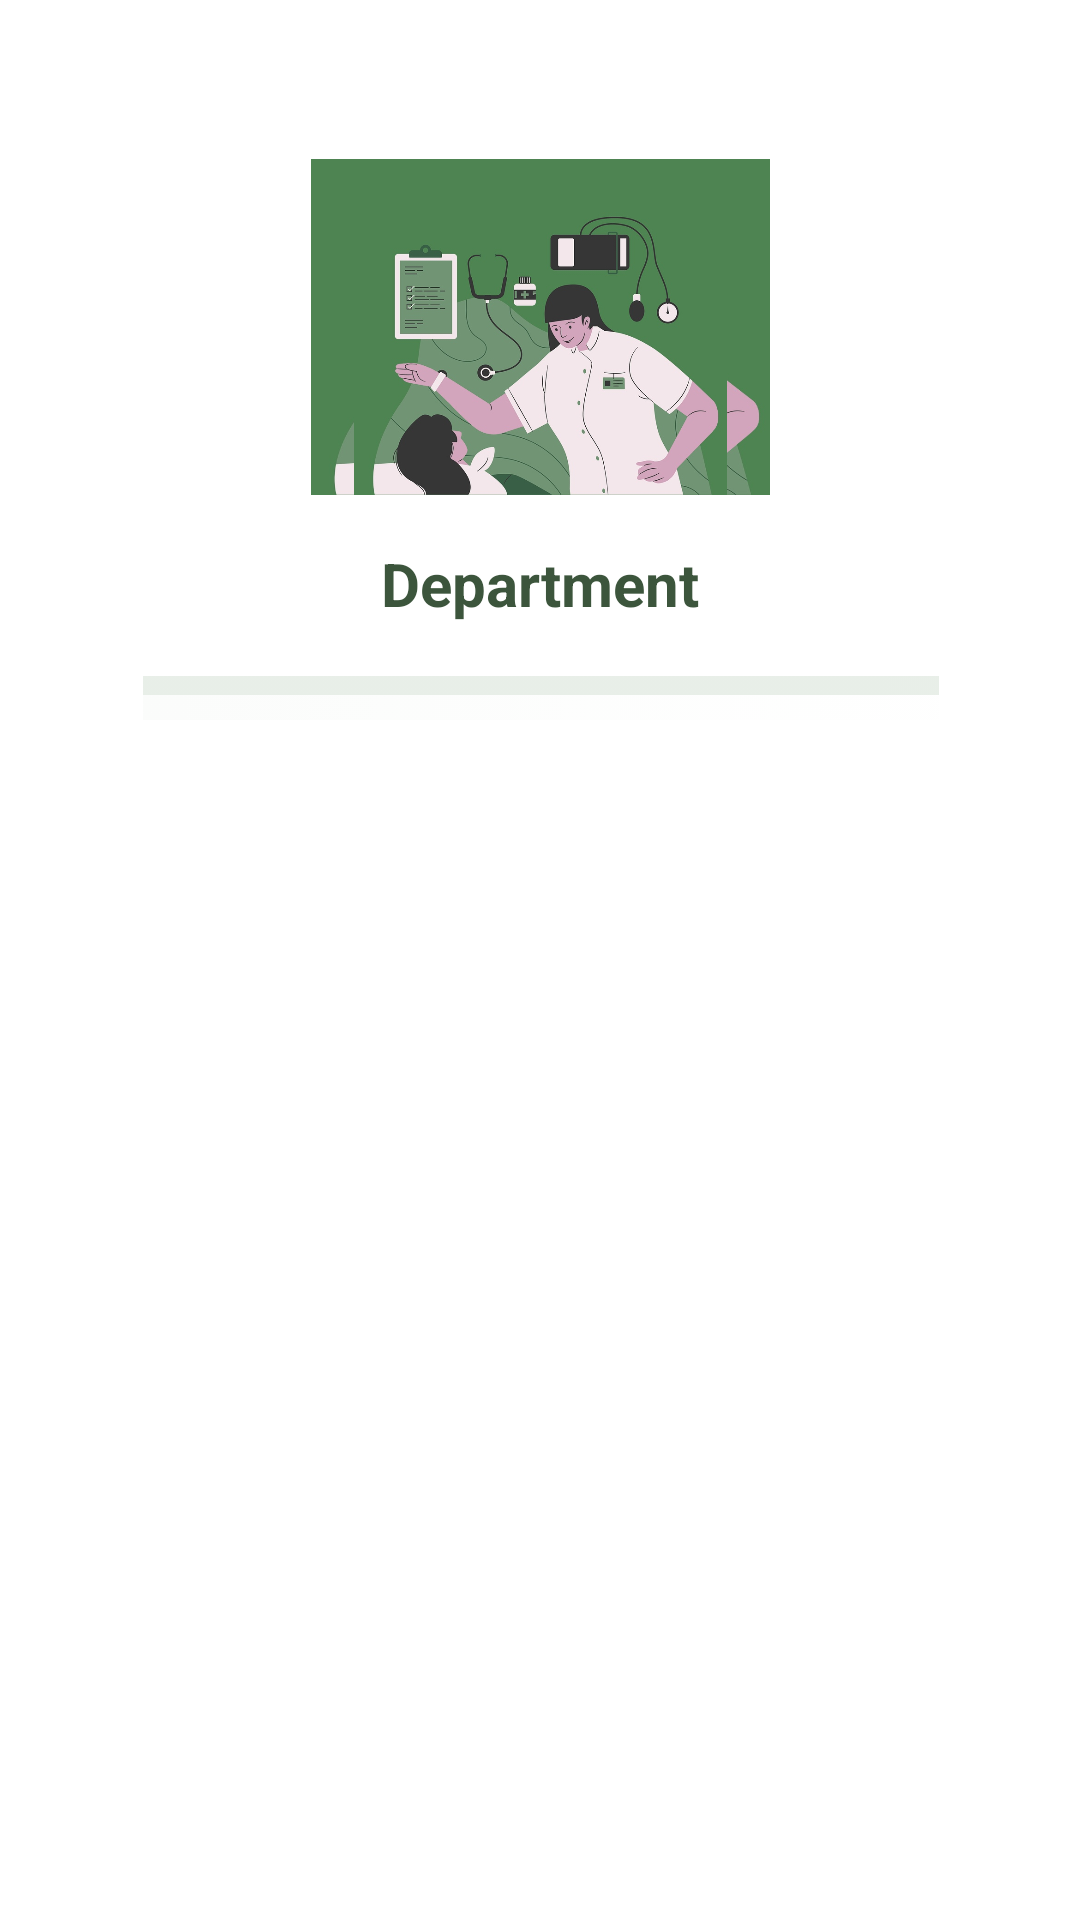

Here is an Android app screen rendered from its layout file. Give the layout XML and the strings, colors and styles it references.
<!-- AndroidManifest.xml: application theme Theme.AppointmentApp -->
<!-- res/layout/activity_doctor_list.xml -->
<?xml version="1.0" encoding="utf-8"?>
<androidx.constraintlayout.widget.ConstraintLayout xmlns:android="http://schemas.android.com/apk/res/android"
    xmlns:app="http://schemas.android.com/apk/res-auto"
    xmlns:tools="http://schemas.android.com/tools"
    android:layout_width="match_parent"
    android:layout_height="match_parent"
    tools:context=".activity.DoctorList">

    <ListView
        android:id="@+id/doctorlistview"
        android:layout_width="match_parent"
        android:layout_height="0dp"
        android:layout_marginTop="60dp"
        app:layout_constraintBottom_toBottomOf="parent"
        app:layout_constraintEnd_toEndOf="parent"
        app:layout_constraintHorizontal_bias="0.0"
        app:layout_constraintStart_toStartOf="parent"
        app:layout_constraintTop_toBottomOf="@+id/textView28" />

    <ImageView
        android:id="@+id/imageView7"
        android:layout_width="782dp"
        android:layout_height="266dp"
        android:layout_marginTop="100dp"
        android:rotation="90"
        android:src="@android:drawable/status_bar_item_app_background"
        app:layout_constraintEnd_toEndOf="parent"
        app:layout_constraintHorizontal_bias="0.501"
        app:layout_constraintStart_toStartOf="parent"
        app:layout_constraintTop_toTopOf="parent"
        app:tint="#DCE6DC" />

    <ImageView
        android:id="@+id/imageView3"
        android:layout_width="153dp"
        android:layout_height="112dp"
        android:layout_marginTop="53dp"
        android:background="@drawable/department2"
        app:layout_constraintEnd_toEndOf="parent"
        app:layout_constraintHorizontal_bias="0.5"
        app:layout_constraintStart_toStartOf="parent"
        app:layout_constraintTop_toTopOf="parent"
        app:srcCompat="@drawable/department2" />

    <TextView
        android:id="@+id/textView28"
        android:layout_width="wrap_content"
        android:layout_height="wrap_content"
        android:layout_marginTop="16dp"
        android:text="Department"
        android:textColor="#3C553C"
        android:textSize="20sp"
        android:textStyle="bold"
        app:layout_constraintEnd_toEndOf="parent"
        app:layout_constraintHorizontal_bias="0.5"
        app:layout_constraintStart_toStartOf="parent"
        app:layout_constraintTop_toBottomOf="@+id/imageView3" />

</androidx.constraintlayout.widget.ConstraintLayout>
<!-- resources referenced by this layout -->
<resources>
  <!-- drawable department2: jpg bitmap (drawable, 110262 bytes) -->
  <style name="Theme.AppointmentApp" parent="Base.Theme.AppointmentApp" />
  <style name="Base.Theme.AppointmentApp" parent="Theme.AppCompat.Light.DarkActionBar">
          
          
          <item name="colorPrimary">#3C553C</item>
          <item name="colorPrimaryDark">@color/design_default_color_primary_dark</item>
          <item name="colorAccent">#3C553C</item>
          <item name="android:windowBackground">@android:color/white</item>
      </style>
</resources>
